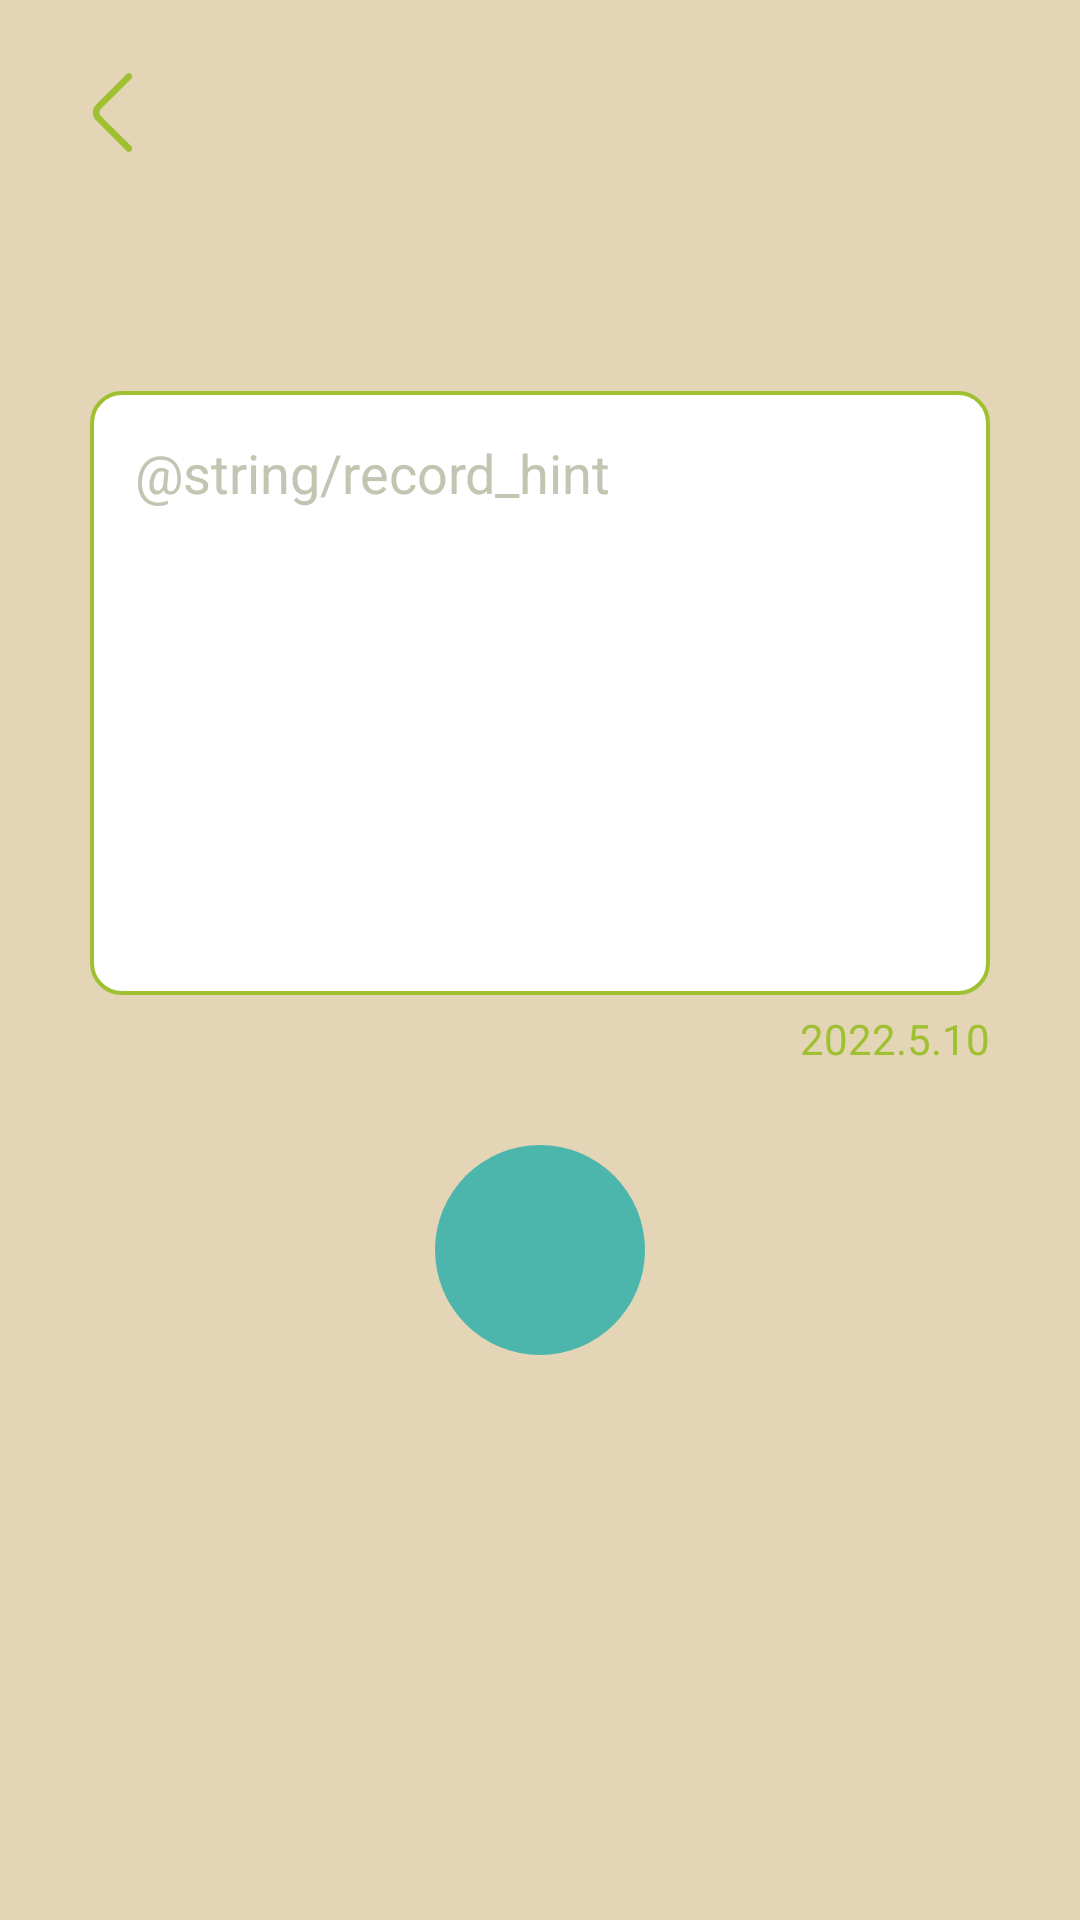

Write the Android layout XML for this screen, with the resource values it uses.
<!-- AndroidManifest.xml: activity theme Theme.Design.NoActionBar -->
<!-- res/layout/activity_record.xml -->
<?xml version="1.0" encoding="utf-8"?>
<RelativeLayout xmlns:android="http://schemas.android.com/apk/res/android"
    xmlns:app="http://schemas.android.com/apk/res-auto"
    xmlns:tools="http://schemas.android.com/tools"
    android:layout_width="match_parent"
    android:layout_height="match_parent"
    android:background="@color/grain"
    tools:context=".RecordActivity">


    <Button
        android:id="@+id/skip_notepad"
        android:layout_width="35dp"
        android:layout_height="35dp"
        android:layout_marginStart="20dp"
        android:layout_marginTop="20dp"
        android:layout_marginBottom="5dp"
        android:background="@drawable/left" />

    <TextView
        android:id="@+id/title"
        android:layout_width="wrap_content"
        android:layout_height="wrap_content"
        android:layout_below="@id/skip_notepad"
        android:layout_centerHorizontal="true"
        android:layout_marginStart="10dp"
        android:layout_marginTop="10dp"
        android:layout_marginEnd="10dp"
        android:layout_marginBottom="10dp"
        android:textColor="@color/oldCopper"
        android:textSize="30dp" />

    <EditText
        android:id="@+id/textArea"
        android:layout_width="match_parent"
        android:layout_height="wrap_content"
        android:layout_below="@id/title"
        android:layout_marginHorizontal="30dp"
        android:layout_marginTop="10dp"
        android:background="@drawable/text_area"
        android:enabled="true"
        android:gravity="top"
        android:hint="@string/record_hint"
        android:maxLines="10"
        android:minLines="8"
        android:scrollbars="vertical"
        android:textColor="@color/oldCopper"
        android:textColorHint="@color/Ash" />

    <TextView
        android:id="@+id/date_now"
        android:layout_width="wrap_content"
        android:layout_height="wrap_content"
        android:layout_below="@+id/textArea"
        android:layout_alignEnd="@id/textArea"
        android:layout_marginTop="5dp"
        android:text="2022.5.10"
        android:textColor="@color/green" />

    <ImageView
        android:id="@+id/submit"
        android:layout_width="70dp"
        android:layout_height="70dp"
        android:layout_below="@id/textArea"
        android:layout_centerHorizontal="true"
        android:layout_marginTop="50dp"
        android:background="@drawable/cirbtn2"
        android:padding="14dp"
        app:srcCompat="@drawable/submit" />


</RelativeLayout>
<!-- resources referenced by this layout -->
<resources>
  <color name="Ash">#c4c4b3</color>
  <color name="grain">#e4d5b7</color>
  <color name="green">#9FC131</color>
  <color name="oldCopper">#6E4832</color>
  <!-- drawable cirbtn2 (drawable) -->
  <?xml version ="1.0" encoding ="utf-8"?>
  <shape xmlns:android="http://schemas.android.com/apk/res/android"
      android:shape="oval">
      <solid android:color="@color/robin3" />
      <size
          android:width="200dp"
          android:height="200dp" />
  </shape>
  <!-- drawable left: png bitmap (drawable, 4386 bytes) -->
  <!-- drawable submit: png bitmap (drawable, 3362 bytes) -->
  <!-- drawable text_area (drawable) -->
  <?xml version ="1.0" encoding ="utf-8"?>
  <shape xmlns:android="http://schemas.android.com/apk/res/android"
      android:shape="rectangle">
  
      <solid android:color="#FFFF" />
  
      <stroke
          android:width="1.3dp"
          android:color="@color/green" />
  
      <padding
          android:bottom="15dp"
          android:left="15dp"
          android:right="15dp"
          android:top="15dp" />
  
      <corners android:radius="10dp" />
  </shape>
  <color name="robin3">#4db6ac</color>
</resources>
